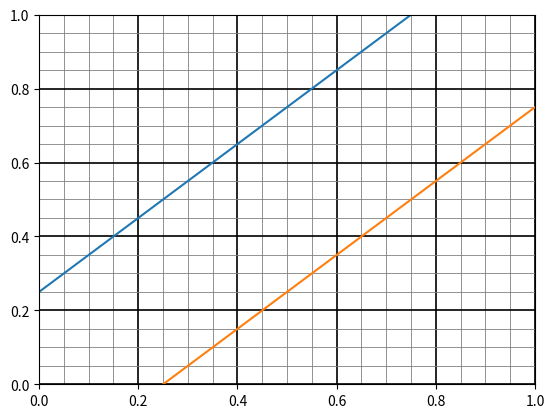

Recreate this plot in Python.
import numpy as np
import matplotlib.pyplot as plt
from matplotlib.ticker import AutoMinorLocator
# let's say mr x arrives at time x, and mr y arrives at time y. We want to know the probability of
# x and y arriving at a z distance in time. If z==0, x and y arrive at the same time. If z==1 (z is
# upper bounded at 1, since they can only arrive with one hour of difference), they arrive with 1 hour
# # of difference.
z = 0.25

def up_bound(x):
    return x + 0.25

def lw_bound(x):
    return x - 0.25

def generate_grid(ax, start=0, finish=1,
                  freqmajor = 1/2, freqminor=1/4,
                  colmajor: str='black', colminor: str='gray'):
    
    n_ticks = (finish-start) / freqminor

    ax.grid(which='major', color=colmajor, linewidth=1.2)
    ax.grid(which='minor', color=colminor, linewidth=0.6)
    ax.minorticks_on()
    ax.tick_params(which='minor', bottom=False, left=False)

    ax.xaxis.set_minor_locator(AutoMinorLocator(n_ticks))
    ax.yaxis.set_minor_locator(AutoMinorLocator(n_ticks)) 

    return ax



fig, ax = plt.subplots()
x = np.linspace(0, 1, num=100)
ax.plot(x, up_bound(x))
ax.plot(x, lw_bound(x))
ax = generate_grid(ax)
ax.set_xlim(min(x), max(x))
ax.set_ylim(min(x), max(x))

plt.savefig('mrs_x.png')